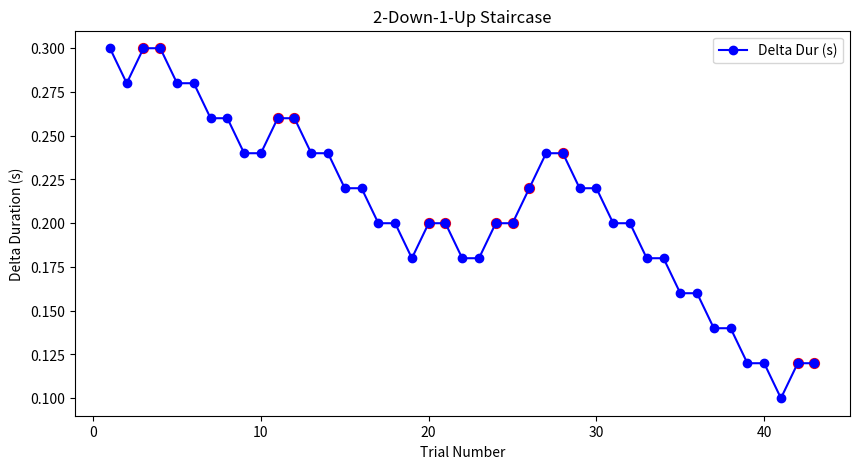

Write Python code to recreate this figure.
import random
import numpy as np
import matplotlib.pyplot as plt

class TwoDownOneUpStaircase:
    def __init__(self, initial_delta_dur=0.2, step_size=0.02, min_delta=0.01, max_delta=0.5, max_reversals=12):
        """
        Parameters:
        - initial_delta_dur: The starting relative duration (seconds).
        - step_size: How much delta_dur changes on a reversal (seconds).
        - min_delta: The minimum step size for delta_dur.
        - max_delta: The maximum possible value of delta_dur.
        - max_reversals: Stop the staircase after this many reversals.
        """
        self.delta_dur = initial_delta_dur
        self.step_size = step_size
        self.min_delta = min_delta
        self.max_delta = max_delta
        self.max_reversals = max_reversals
        
        self.reversals = 0
        self.trial_num = 0
        self.correct_counter = 0
        self.last_response = None
        self.history = []  # Store (trial_num, delta_dur, response, is_reversal)
        self.reversal_points = []

    def next_trial(self):
        """Return the current delta_dur for the next trial."""
        return self.delta_dur

    def update(self, response):
        """
        Update the staircase based on the participant's response.
        - response = 1 if the participant got the trial correct.
        - response = 0 if the participant got the trial incorrect.
        """
        self.trial_num += 1

        # Check if this is a reversal
        is_reversal = False
        if self.last_response is not None and response != self.last_response:
            is_reversal = True
            self.reversals += 1
            self.reversal_points.append(self.delta_dur)

        # Update correct/incorrect logic for 2-down-1-up
        if response == 1:  # Correct
            self.correct_counter += 1
            if self.correct_counter == 2:  # Two correct in a row
                self.delta_dur = max(self.min_delta, self.delta_dur - self.step_size)
                self.correct_counter = 0
        else:  # Incorrect
            self.delta_dur = min(self.max_delta, self.delta_dur + self.step_size)
            self.correct_counter = 0

        # Record trial history
        self.history.append((self.trial_num, self.delta_dur, response, is_reversal))
        self.last_response = response

        # Stop if maximum number of reversals is reached
        if self.reversals >= self.max_reversals:
            print(f"Stopping staircase after {self.reversals} reversals.")
            return False  # Signal to stop the staircase
        return True  # Continue staircase

    def plot_staircase(self):
        """Plot the staircase to visualize how delta_dur changes over trials."""
        trial_nums, deltas, responses, reversals = zip(*self.history)
        plt.figure(figsize=(10, 5))
        plt.plot(trial_nums, deltas, label='Delta Dur (s)', marker='o', color='blue')
        for i, rev in enumerate(reversals):
            if rev:
                plt.scatter(trial_nums[i], deltas[i], color='red', s=50, label='Reversal' if i == 0 else None)
        plt.xlabel('Trial Number')
        plt.ylabel('Delta Duration (s)')
        plt.title('2-Down-1-Up Staircase')
        plt.legend()
        plt.show()


# Example usage
staircase = TwoDownOneUpStaircase(initial_delta_dur=0.3, step_size=0.02, max_reversals=12)

# Simulate participant responses (for illustration purposes)
np.random.seed(42)
for trial in range(100):
    current_delta = staircase.next_trial()
    
    # Simulate participant performance: more likely to be correct when delta is large
    response = 1 if random.random() < (0.5 + 0.5 * (current_delta / 0.3)) else 0
    print(f"Trial {trial+1}: Delta Duration = {current_delta:.3f}, Response = {response}")
    
    continue_staircase = staircase.update(response)
    if not continue_staircase:
        break

staircase.plot_staircase()
